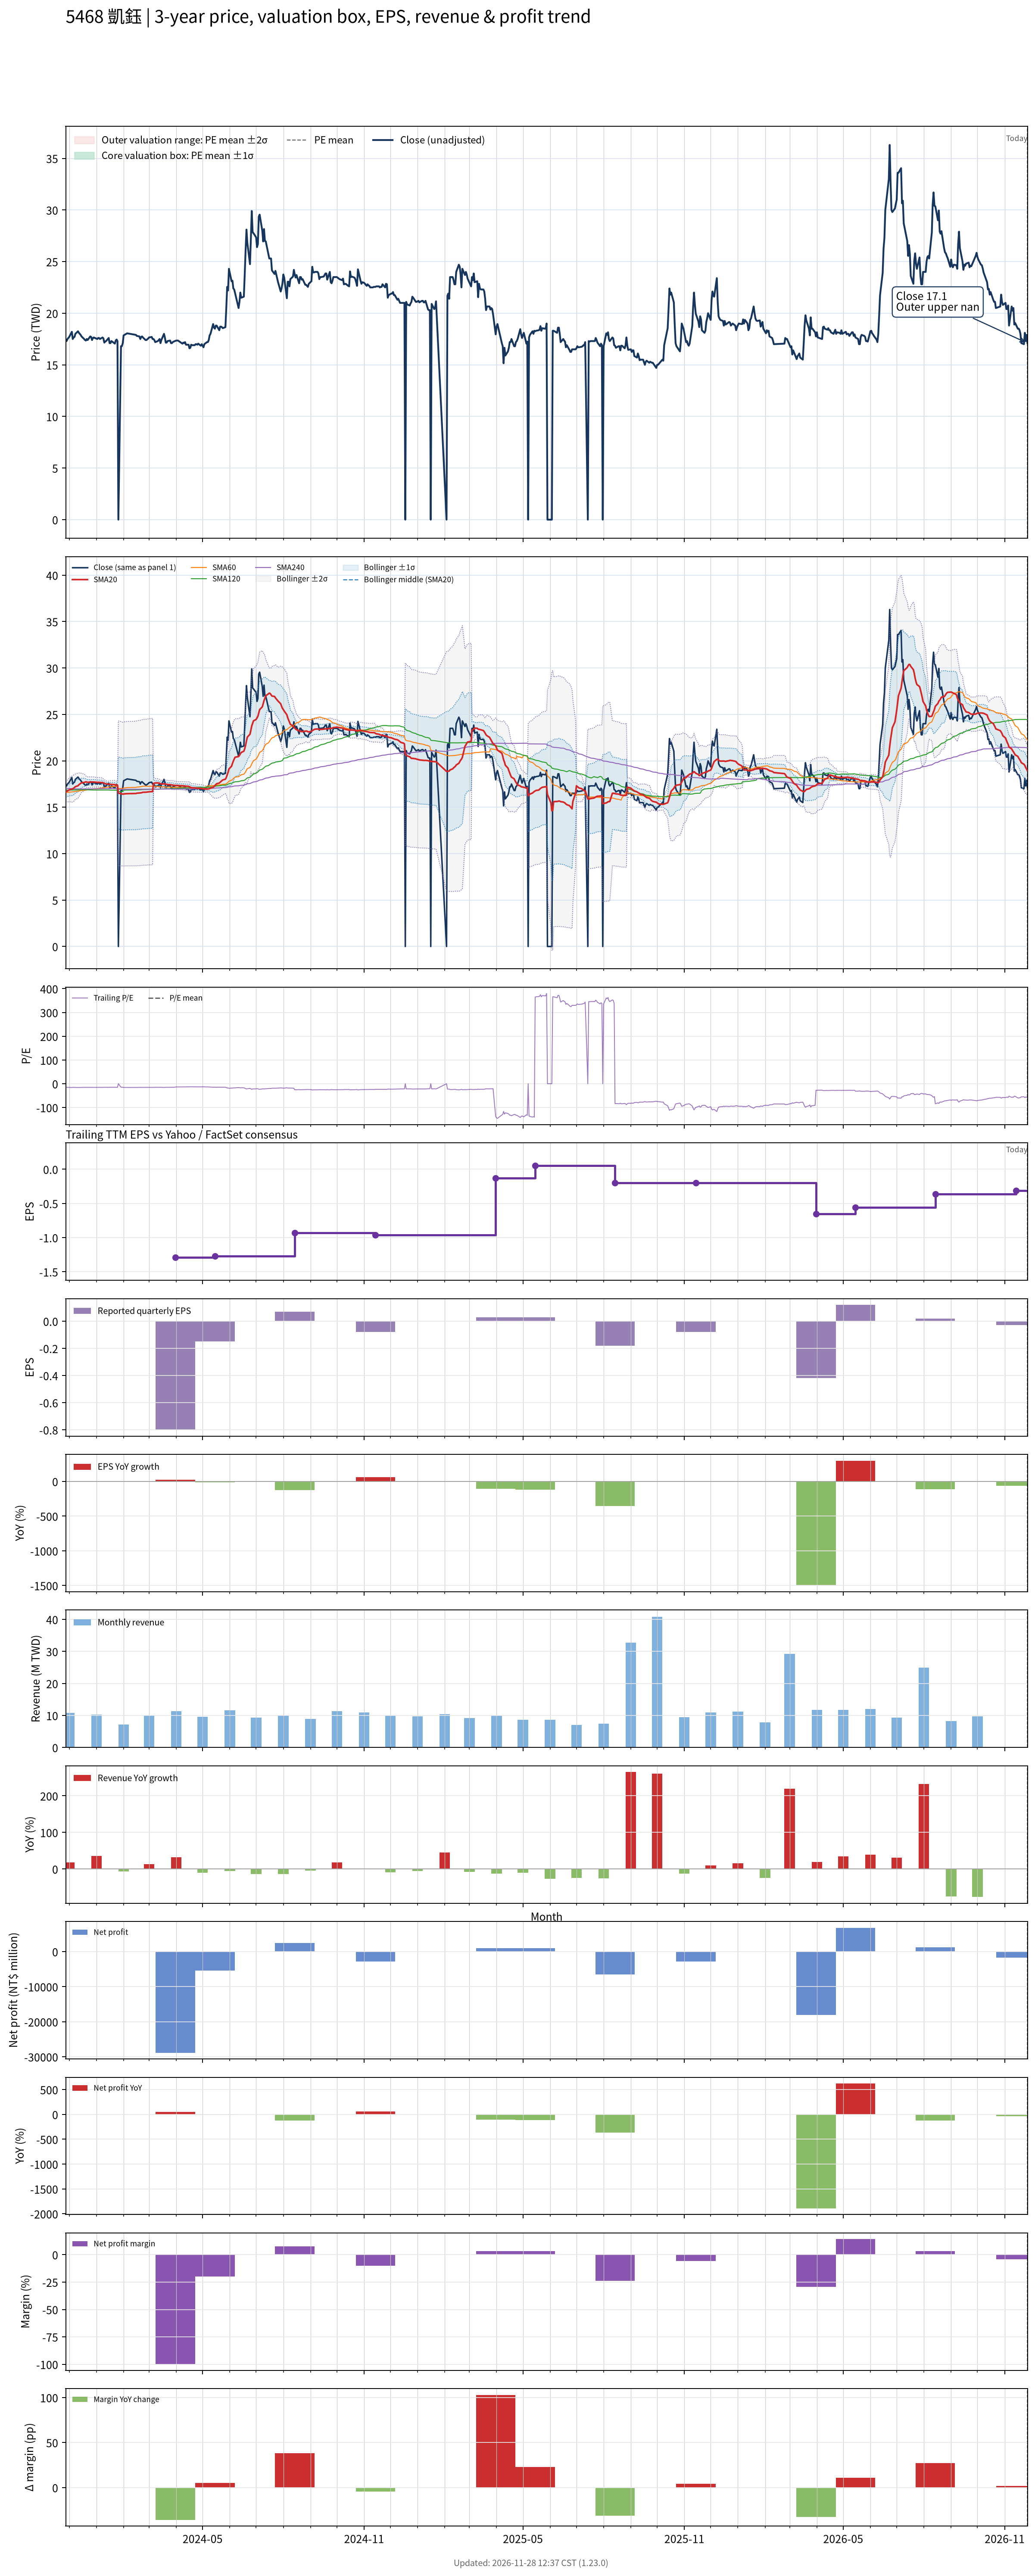

The file beside this chart, header and first rows:
# chart-version: skill-stock-dynamic-val…
date, close, available_date, period_end, eps, ttm_eps, pe, pe_mean, pe_std, price_m2, price_m1, price_mean, price_p1, price_p2, forward_eps, forward_pe, forward_pe_mean, forward_pe_std, forward_price_m2, forward_price_m1, forward_price_mean, forward_price_p1, forward_price_p2, sma20
2023-11-27, 17.4, 2023-11-14, 2023-09-30, -0.05, -1.15, -15.13, , , , , , , , , , , , , , , , , 16.66
2023-11-28, 17.3, 2023-11-14, 2023-09-30, -0.05, -1.15, -15.04, , , , , , , , , , , , , , , , , 16.7
2023-11-29, 17.5, 2023-11-14, 2023-09-30, -0.05, -1.15, -15.22, , , , , , , , , , , , , , , , , 16.75
2023-11-30, 17.6, 2023-11-14, 2023-09-30, -0.05, -1.15, -15.3, , , , , , , , , , , , , , , , , 16.81
2023-12-01, 17.7, 2023-11-14, 2023-09-30, -0.05, -1.15, -15.39, , , , , , , , , , , , , , , , , 16.87
2023-12-04, 18.2, 2023-11-14, 2023-09-30, -0.05, -1.15, -15.83, , , , , , , , , , , , , , , , , 16.95
2023-12-05, 17.5, 2023-11-14, 2023-09-30, -0.05, -1.15, -15.22, , , , , , , , , , , , , , , , , 16.99
2023-12-06, 17.65, 2023-11-14, 2023-09-30, -0.05, -1.15, -15.35, , , , , , , , , , , , , , , , , 17.05
2023-12-07, 17.7, 2023-11-14, 2023-09-30, -0.05, -1.15, -15.39, , , , , , , , , , , , , , , , , 17.12
2023-12-08, 18, 2023-11-14, 2023-09-30, -0.05, -1.15, -15.65, , , , , , , , , , , , , , , , , 17.22
2023-12-11, 18.25, 2023-11-14, 2023-09-30, -0.05, -1.15, -15.87, , , , , , , , , , , , , , , , , 17.32
2023-12-12, 18.1, 2023-11-14, 2023-09-30, -0.05, -1.15, -15.74, , , , , , , , , , , , , , , , , 17.42
2023-12-13, 18, 2023-11-14, 2023-09-30, -0.05, -1.15, -15.65, , , , , , , , , , , , , , , , , 17.5
2023-12-14, 17.9, 2023-11-14, 2023-09-30, -0.05, -1.15, -15.57, , , , , , , , , , , , , , , , , 17.57
2023-12-15, 17.75, 2023-11-14, 2023-09-30, -0.05, -1.15, -15.43, , , , , , , , , , , , , , , , , 17.63
2023-12-18, 17.5, 2023-11-14, 2023-09-30, -0.05, -1.15, -15.22, , , , , , , , , , , , , , , , , 17.67
2023-12-19, 17.4, 2023-11-14, 2023-09-30, -0.05, -1.15, -15.13, , , , , , , , , , , , , , , , , 17.71
2023-12-20, 17.35, 2023-11-14, 2023-09-30, -0.05, -1.15, -15.09, , , , , , , , , , , , , , , , , 17.74
2023-12-21, 17.5, 2023-11-14, 2023-09-30, -0.05, -1.15, -15.22, , , , , , , , , , , , , , , , , 17.7
2023-12-22, 17.4, 2023-11-14, 2023-09-30, -0.05, -1.15, -15.13, , , , , , , , , , , , , , , , , 17.68
2023-12-25, 17.75, 2023-11-14, 2023-09-30, -0.05, -1.15, -15.43, , , , , , , , , , , , , , , , , 17.7
2023-12-26, 17.7, 2023-11-14, 2023-09-30, -0.05, -1.15, -15.39, , , , , , , , , , , , , , , , , 17.72
2023-12-27, 17.4, 2023-11-14, 2023-09-30, -0.05, -1.15, -15.13, , , , , , , , , , , , , , , , , 17.72
2023-12-28, 17.6, 2023-11-14, 2023-09-30, -0.05, -1.15, -15.3, , , , , , , , , , , , , , , , , 17.72
2023-12-29, 17.65, 2023-11-14, 2023-09-30, -0.05, -1.15, -15.35, , , , , , , , , , , , , , , , , 17.71
2024-01-02, 17.5, 2023-11-14, 2023-09-30, -0.05, -1.15, -15.22, , , , , , , , , , , , , , , , , 17.68
2024-01-03, 17.6, 2023-11-14, 2023-09-30, -0.05, -1.15, -15.3, , , , , , , , , , , , , , , , , 17.68
2024-01-04, 17.6, 2023-11-14, 2023-09-30, -0.05, -1.15, -15.3, , , , , , , , , , , , , , , , , 17.68
2024-01-05, 17.5, 2023-11-14, 2023-09-30, -0.05, -1.15, -15.22, , , , , , , , , , , , , , , , , 17.67
2024-01-08, 17.65, 2023-11-14, 2023-09-30, -0.05, -1.15, -15.35, , , , , , , , , , , , , , , , , 17.66
2024-01-09, 17.55, 2023-11-14, 2023-09-30, -0.05, -1.15, -15.26, , , , , , , , , , , , , , , , , 17.62
2024-01-10, 17.15, 2023-11-14, 2023-09-30, -0.05, -1.15, -14.91, , , , , , , , , , , , , , , , , 17.57
2024-01-11, 17.25, 2023-11-14, 2023-09-30, -0.05, -1.15, -15, , , , , , , , , , , , , , , , , 17.54
2024-01-12, 17.3, 2023-11-14, 2023-09-30, -0.05, -1.15, -15.04, , , , , , , , , , , , , , , , , 17.5
2024-01-15, 17.6, 2023-11-14, 2023-09-30, -0.05, -1.15, -15.3, , , , , , , , , , , , , , , , , 17.5
2024-01-16, 17.1, 2023-11-14, 2023-09-30, -0.05, -1.15, -14.87, , , , , , , , , , , , , , , , , 17.48
2024-01-17, 17.1, 2023-11-14, 2023-09-30, -0.05, -1.15, -14.87, , , , , , , , , , , , , , , , , 17.46
2024-01-18, 17.3, 2023-11-14, 2023-09-30, -0.05, -1.15, -15.04, , , , , , , , , , , , , , , , , 17.46
2024-01-19, 17.25, 2023-11-14, 2023-09-30, -0.05, -1.15, -15, , , , , , , , , , , , , , , , , 17.45
2024-01-22, 17.05, 2023-11-14, 2023-09-30, -0.05, -1.15, -14.83, , , , , , , , , , , , , , , , , 17.43
2024-01-23, 17.35, 2023-11-14, 2023-09-30, -0.05, -1.15, -15.09, , , , , , , , , , , , , , , , , 17.41
2024-01-24, 17.45, 2023-11-14, 2023-09-30, -0.05, -1.15, -15.17, , , , , , , , , , , , , , , , , 17.4
2024-01-25, 17.3, 2023-11-14, 2023-09-30, -0.05, -1.15, -15.04, , , , , , , , , , , , , , , , , 17.39
2024-01-26, 0.000000, 2023-11-14, 2023-09-30, -0.05, -1.15, -0.000000, , , , , , , , , , , , , , , , , 16.51
2024-01-29, 16.8, 2023-11-14, 2023-09-30, -0.05, -1.15, -14.61, , , , , , , , , , , , , , , , , 16.47
2024-01-30, 16.8, 2023-11-14, 2023-09-30, -0.05, -1.15, -14.61, , , , , , , , , , , , , , , , , 16.43
2024-01-31, 17.1, 2023-11-14, 2023-09-30, -0.05, -1.15, -14.87, , , , , , , , , , , , , , , , , 16.41
2024-02-01, 17.85, 2023-11-14, 2023-09-30, -0.05, -1.15, -15.52, , , , , , , , , , , , , , , , , 16.42
2024-02-02, 17.9, 2023-11-14, 2023-09-30, -0.05, -1.15, -15.57, , , , , , , , , , , , , , , , , 16.44
2024-02-05, 18.05, 2023-11-14, 2023-09-30, -0.05, -1.15, -15.7, , , , , , , , , , , , , , , , , 16.46
2024-02-15, 17.9, 2023-11-14, 2023-09-30, -0.05, -1.15, -15.57, , , , , , , , , , , , , , , , , 16.48
2024-02-16, 17.8, 2023-11-14, 2023-09-30, -0.05, -1.15, -15.48, , , , , , , , , , , , , , , , , 16.51
2024-02-19, 17.75, 2023-11-14, 2023-09-30, -0.05, -1.15, -15.43, , , , , , , , , , , , , , , , , 16.54
2024-02-20, 17.5, 2023-11-14, 2023-09-30, -0.05, -1.15, -15.22, , , , , , , , , , , , , , , , , 16.55
2024-02-21, 17.7, 2023-11-14, 2023-09-30, -0.05, -1.15, -15.39, , , , , , , , , , , , , , , , , 16.55
2024-02-22, 17.75, 2023-11-14, 2023-09-30, -0.05, -1.15, -15.43, , , , , , , , , , , , , , , , , 16.59
2024-02-23, 17.65, 2023-11-14, 2023-09-30, -0.05, -1.15, -15.35, , , , , , , , , , , , , , , , , 16.61
2024-02-26, 17.4, 2023-11-14, 2023-09-30, -0.05, -1.15, -15.13, , , , , , , , , , , , , , , , , 16.62
2024-02-27, 17.4, 2023-11-14, 2023-09-30, -0.05, -1.15, -15.13, , , , , , , , , , , , , , , , , 16.62
... 669 more rows
